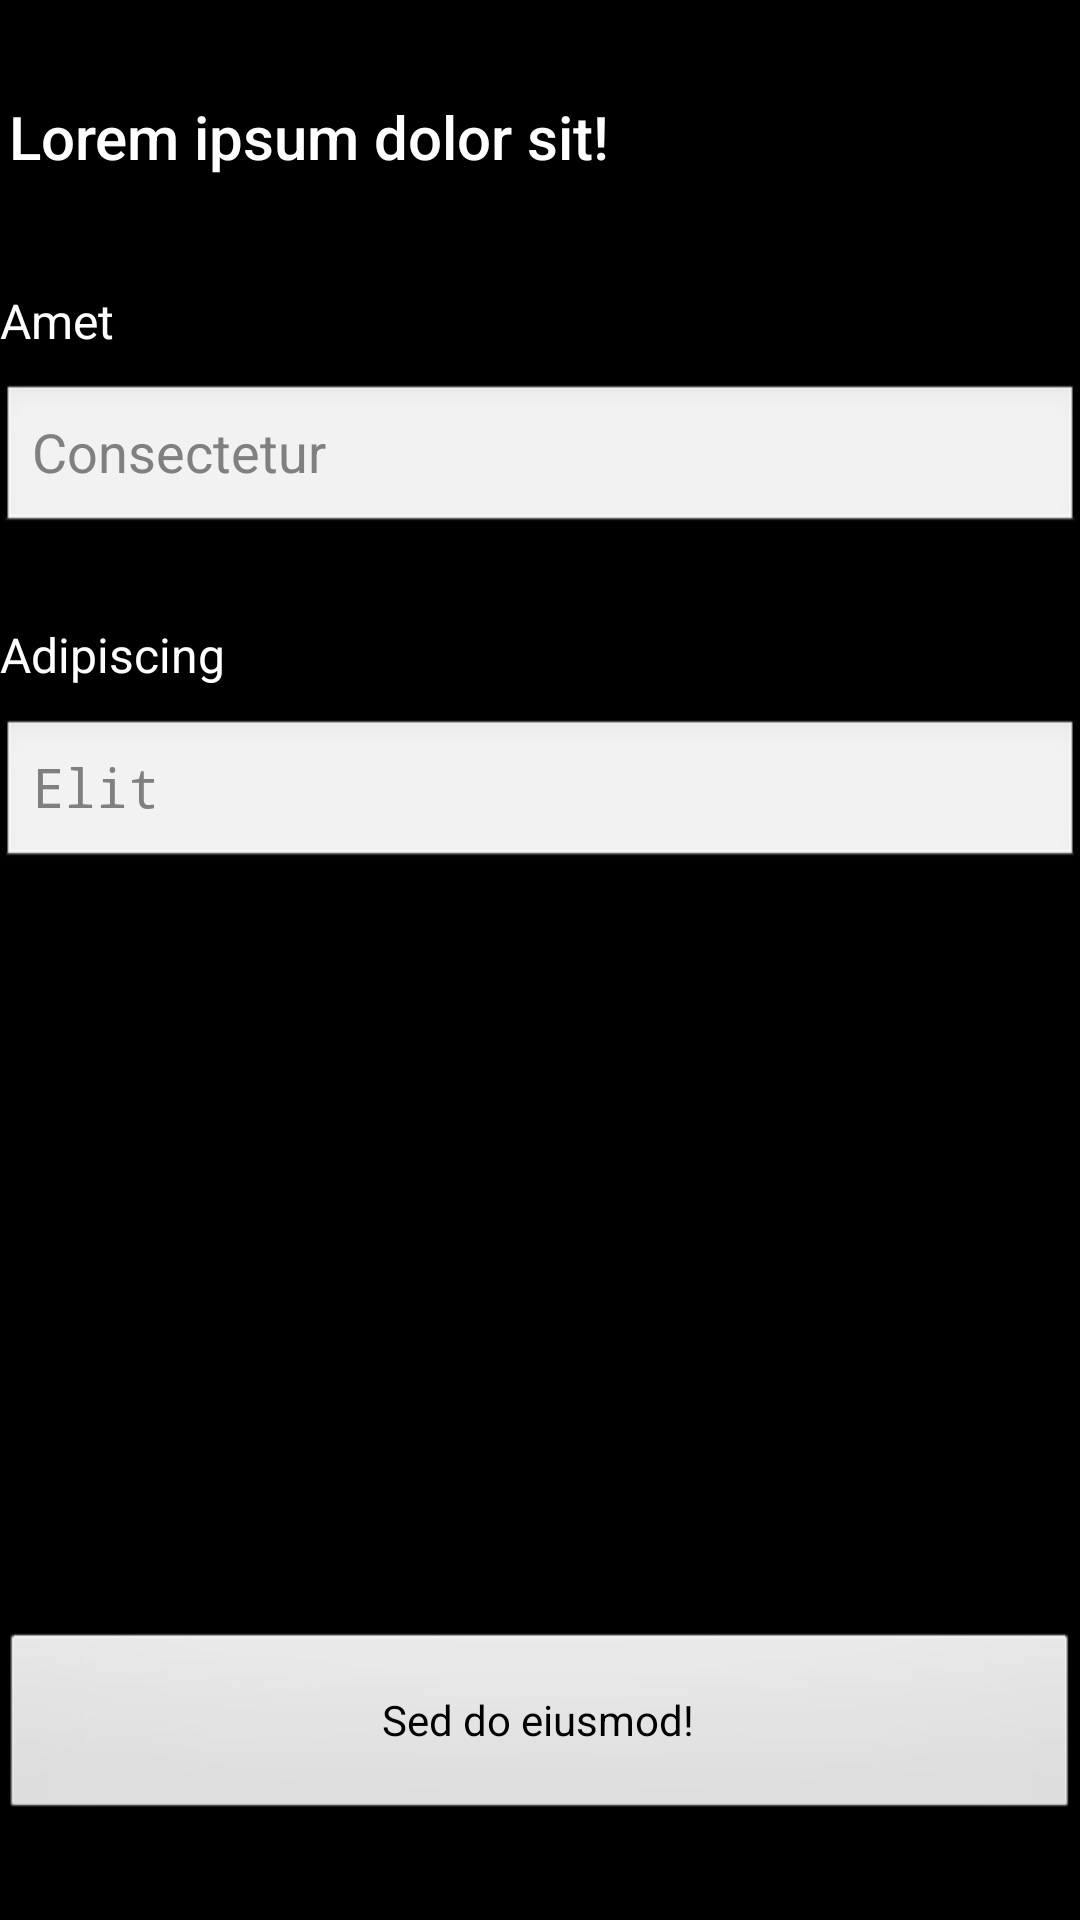

Produce the Android XML layout that renders to this screen, including the resource entries it uses.
<!-- AndroidManifest.xml: application theme android:Theme.Black.NoTitleBar.Fullscreen -->
<!-- res/layout/signin_log_in.xml -->
<?xml version="1.0" encoding="utf-8"?>
<LinearLayout xmlns:android="http://schemas.android.com/apk/res/android"
    android:orientation="vertical"
    android:layout_width="match_parent"
    android:layout_height="match_parent"
    android:weightSum="1">

    <Space
        android:layout_width="match_parent"
        android:layout_height="0dp"
        android:layout_weight="0.05"/>

    <TextView
        android:id="@+id/login_welcome"
        android:layout_width="match_parent"
        android:layout_height="0dp"
        android:layout_weight="0.075"
        android:layout_marginStart="3dp"
        android:layout_marginEnd="3dp"
        android:text="Lorem ipsum dolor sit!"
        android:textAppearance="@style/TextAppearance.AppCompat.Title" />

    <Space
        android:layout_width="match_parent"
        android:layout_height="0dp"
        android:layout_weight="0.025"/>

    <TextView
        android:id="@+id/login_getuid_text"
        android:layout_width="match_parent"
        android:layout_weight="0.05"
        android:layout_height="0dp"
        android:text="Amet"
        android:textAppearance="@style/TextAppearance.AppCompat.Menu" />

    <EditText
        android:id="@+id/login_getuid"
        android:layout_width="match_parent"
        android:layout_height="0dp"
        android:layout_weight="0.08"
        android:ems="10"
        android:inputType="textPersonName"
        android:hint="Consectetur" />

    <Space
        android:layout_width="match_parent"
        android:layout_height="0dp"
        android:layout_weight="0.045"/>

    <TextView
        android:id="@+id/login_getpassword_text"
        android:layout_width="match_parent"
        android:layout_height="0dp"
        android:layout_weight="0.05"
        android:text="Adipiscing"
        android:textAppearance="@style/TextAppearance.AppCompat.Menu" />

    <EditText
        android:id="@+id/login_getpassword"
        android:layout_width="match_parent"
        android:layout_height="0dp"
        android:layout_weight="0.08"
        android:ems="10"
        android:inputType="textPassword"
        android:hint="Elit"/>

    <Space
        android:layout_width="match_parent"
        android:layout_height="0dp"
        android:layout_weight="0.395"/>

    <Button
        android:id="@+id/login_submittbutton"
        android:layout_width="match_parent"
        android:layout_height="0dp"
        android:layout_weight="0.1"
        android:text="Sed do eiusmod!" />

</LinearLayout>
<!-- resources referenced by this layout -->
<resources>

</resources>
